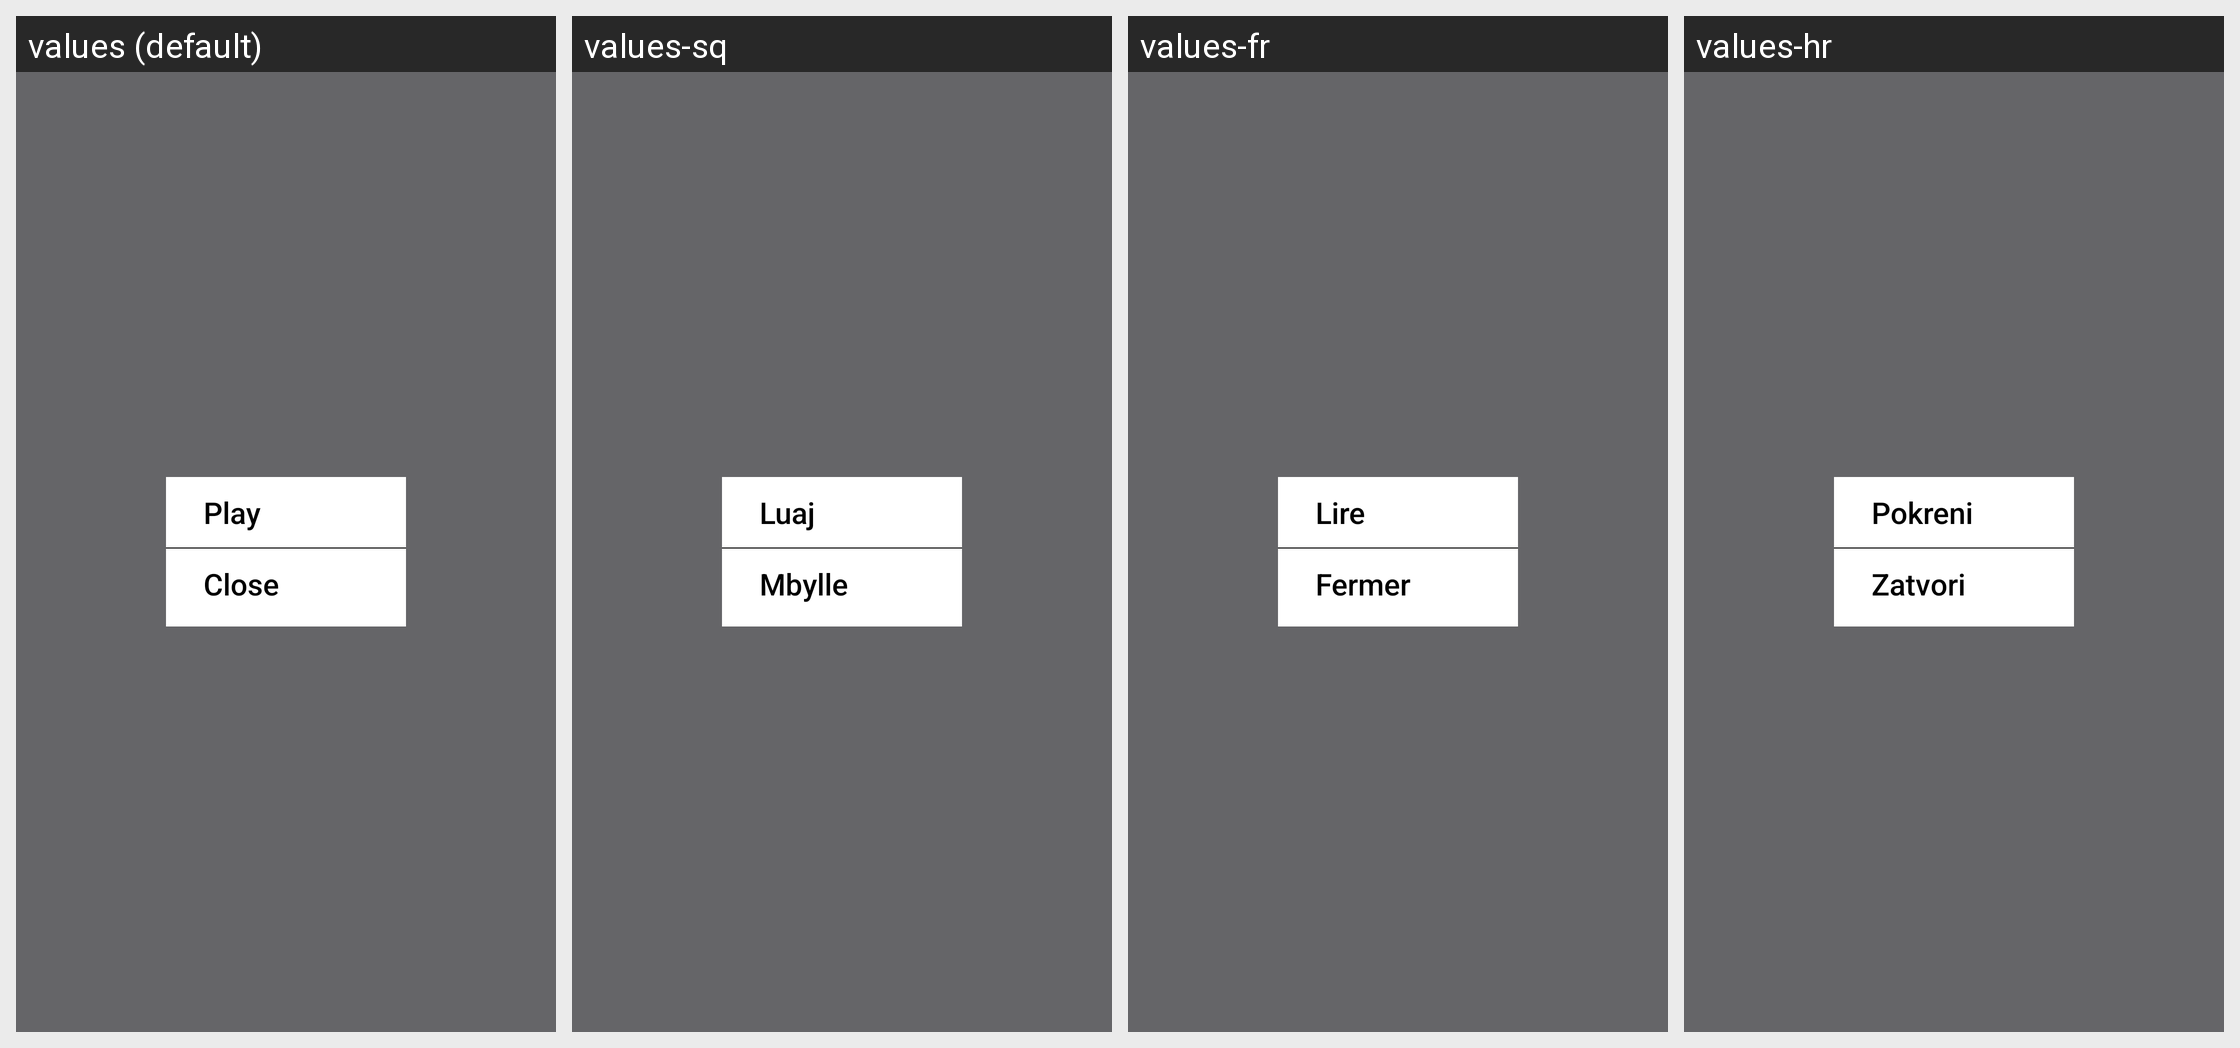

For this localized Android screen grid, give each drawn string resource with its value in every locale shown.
Android screen res/layout/epg_popup_layout.xml rendered under 4 locales, left to right: values (default), values-sq, values-fr, values-hr. Device: Nexus 5 (rendered at 1080×1920; each locale shown at half size, 540×960, under a caption strip naming it); theme AppTheme.NoActionBar.
Other locales in the repository, not shown: values-af, values-am, values-ar, values-as, values-az, values-be, values-bg, values-bn, values-bs, values-ca, values-cs, values-da, values-de, values-el, values-en-rCA, values-en-rGB, values-en-rIN, values-en-rXC, values-es, values-es-rUS, values-et, values-eu, values-fa, values-fi, values-fr-rCA, values-gl, values-gu, values-he, values-hi, values-hu, values-hy, values-in, values-is, values-it, values-iw, values-ja, values-ka, values-kk, values-km, values-kn, values-ko, values-ky, values-lo, values-lt, values-lv, values-mk, values-ml, values-mn, values-mr, values-ms, values-my, values-nb, values-ne, values-nl, values-or, values-pa, values-pl, values-pt, values-pt-rPT, values-ro, values-ru, values-si, values-sk, values-sl, values-sr, values-sv, values-sw, values-ta, values-te, values-th, values-tl, values-tr, values-uk, values-ur, values-uz, values-vi, values-zh-rCN, values-zh-rHK, values-zh-rTW, values-zu.
Strings drawn on this screen, with the default value and each locale's value (text and hints the layout hard-codes, and strings that could not be matched under every locale, appear in the picture but are not listed):

nav_play
  values: Play
  values-sq: Luaj
  values-fr: Lire
  values-hr: Pokreni

close
  values: Close
  values-sq: Mbylle
  values-fr: Fermer
  values-hr: Zatvori
